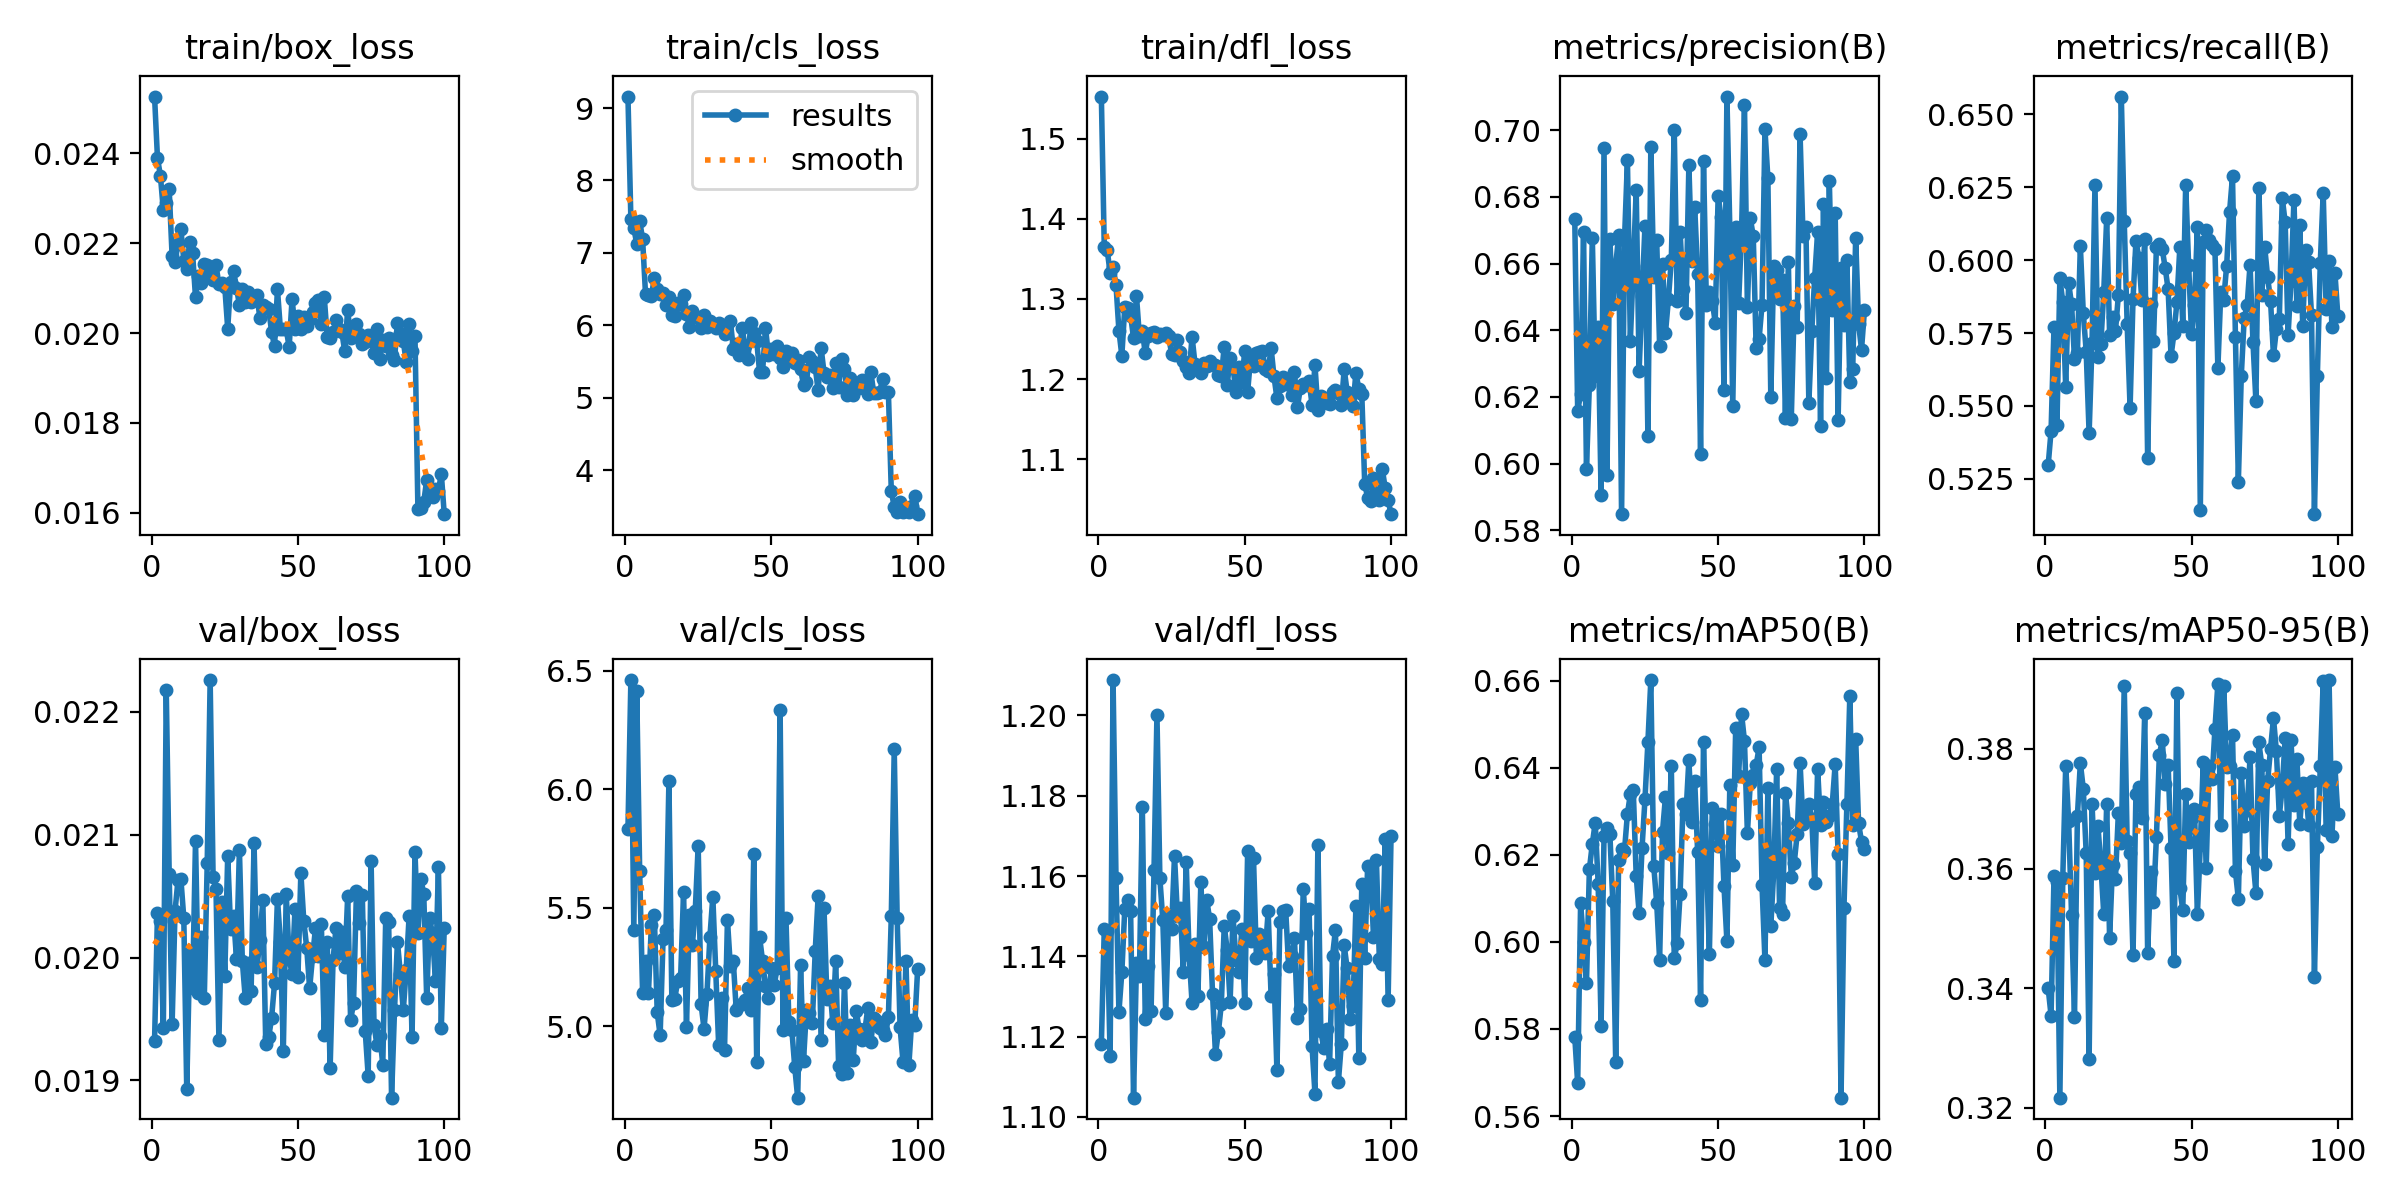

Values plotted in this chart, from the file beside it:
epoch, train/box_loss, train/cls_loss, train/dfl_loss, metrics/precision(B), metrics/recall(B), metrics/mAP50(B), metrics/mAP50-95(B), val/box_loss, val/cls_loss, val/dfl_loss, lr/pg0, lr/pg1, lr/pg2
1, 0.02526, 9.159, 1.552, 0.6734, 0.5296, 0.5782, 0.34, 0.01932, 5.832, 1.118, 0.0001963, 0.0001963, 0.0001963
2, 0.02389, 7.463, 1.364, 0.6157, 0.5414, 0.5675, 0.3354, 0.02036, 6.462, 1.147, 0.0003941, 0.0003941, 0.0003941
3, 0.0235, 7.345, 1.361, 0.621, 0.5772, 0.6088, 0.3587, 0.0203, 5.407, 1.146, 0.0005906, 0.0005906, 0.0005906
4, 0.02273, 7.123, 1.332, 0.6694, 0.5433, 0.6, 0.3577, 0.01943, 6.417, 1.115, 0.0007068, 0.0007068, 0.0007068
5, 0.02289, 7.444, 1.34, 0.5985, 0.5937, 0.5905, 0.3217, 0.02218, 5.656, 1.209, 0.0007045, 0.0007045, 0.0007045
6, 0.0232, 7.191, 1.318, 0.6237, 0.5857, 0.6166, 0.3585, 0.02068, 5.141, 1.159, 0.0007021, 0.0007021, 0.0007021
7, 0.02171, 6.434, 1.261, 0.6677, 0.5565, 0.6225, 0.3772, 0.01946, 5.274, 1.126, 0.0006997, 0.0006997, 0.0006997
8, 0.02157, 6.422, 1.229, 0.6262, 0.5922, 0.6274, 0.3679, 0.02038, 5.139, 1.136, 0.0006973, 0.0006973, 0.0006973
9, 0.02198, 6.406, 1.29, 0.6411, 0.5848, 0.6134, 0.3523, 0.02063, 5.426, 1.152, 0.0006949, 0.0006949, 0.0006949
10, 0.02231, 6.646, 1.288, 0.5906, 0.5662, 0.5808, 0.3351, 0.02064, 5.471, 1.154, 0.0006925, 0.0006925, 0.0006925
11, 0.02161, 6.494, 1.279, 0.6946, 0.5682, 0.6243, 0.3688, 0.02032, 5.058, 1.151, 0.0006902, 0.0006902, 0.0006902
12, 0.02142, 6.425, 1.251, 0.5966, 0.6049, 0.6261, 0.3776, 0.01893, 4.963, 1.105, 0.0006878, 0.0006878, 0.0006878
13, 0.02203, 6.446, 1.304, 0.6674, 0.582, 0.6248, 0.3734, 0.02003, 5.369, 1.138, 0.0006854, 0.0006854, 0.0006854
14, 0.02177, 6.28, 1.254, 0.6479, 0.5687, 0.6093, 0.3626, 0.01975, 5.405, 1.135, 0.000683, 0.000683, 0.000683
15, 0.02079, 6.388, 1.26, 0.6594, 0.5406, 0.5723, 0.3281, 0.02095, 6.035, 1.177, 0.0006806, 0.0006806, 0.0006806
16, 0.02126, 6.146, 1.232, 0.6685, 0.5717, 0.6189, 0.3708, 0.01971, 5.11, 1.125, 0.0006782, 0.0006782, 0.0006782
17, 0.02111, 6.13, 1.254, 0.5848, 0.6259, 0.6212, 0.3592, 0.02017, 5.115, 1.138, 0.0006758, 0.0006758, 0.0006758
18, 0.02153, 6.31, 1.258, 0.6671, 0.5667, 0.621, 0.3672, 0.01967, 5.193, 1.127, 0.0006735, 0.0006735, 0.0006735
19, 0.02151, 6.299, 1.258, 0.6909, 0.5714, 0.6294, 0.3607, 0.02077, 5.205, 1.161, 0.0006711, 0.0006711, 0.0006711
20, 0.02126, 6.412, 1.253, 0.6369, 0.5891, 0.6339, 0.3524, 0.02226, 5.566, 1.2, 0.0006687, 0.0006687, 0.0006687
21, 0.02118, 6.16, 1.257, 0.6591, 0.6143, 0.6348, 0.3708, 0.02066, 4.998, 1.159, 0.0006663, 0.0006663, 0.0006663
22, 0.02151, 5.971, 1.256, 0.6821, 0.5744, 0.6152, 0.3484, 0.02056, 5.471, 1.149, 0.0006639, 0.0006639, 0.0006639
23, 0.02108, 6.198, 1.257, 0.6279, 0.5804, 0.6067, 0.3606, 0.01933, 5.342, 1.126, 0.0006615, 0.0006615, 0.0006615
24, 0.02112, 6.132, 1.254, 0.6503, 0.5756, 0.6216, 0.3583, 0.02045, 5.487, 1.15, 0.0006591, 0.0006591, 0.0006591
25, 0.02103, 6.095, 1.232, 0.6714, 0.588, 0.6328, 0.3694, 0.01985, 5.763, 1.147, 0.0006568, 0.0006568, 0.0006568
26, 0.0201, 5.965, 1.23, 0.6082, 0.6561, 0.6459, 0.3642, 0.02083, 5.092, 1.165, 0.0006544, 0.0006544, 0.0006544
27, 0.02113, 6.145, 1.249, 0.695, 0.6133, 0.6602, 0.3906, 0.02023, 4.989, 1.15, 0.000652, 0.000652, 0.000652
28, 0.02137, 5.981, 1.234, 0.6559, 0.5781, 0.6174, 0.3645, 0.02034, 5.137, 1.152, 0.0006496, 0.0006496, 0.0006496
29, 0.021, 6.053, 1.223, 0.667, 0.5494, 0.609, 0.3626, 0.01999, 5.375, 1.136, 0.0006472, 0.0006472, 0.0006472
30, 0.02063, 6.011, 1.215, 0.6353, 0.5866, 0.5959, 0.3455, 0.02088, 5.546, 1.163, 0.0006448, 0.0006448, 0.0006448
31, 0.02098, 5.956, 1.208, 0.6597, 0.6066, 0.6253, 0.3724, 0.01997, 5.235, 1.14, 0.0006425, 0.0006425, 0.0006425
32, 0.02068, 6.026, 1.253, 0.6392, 0.6009, 0.6333, 0.3737, 0.01967, 4.92, 1.128, 0.0006401, 0.0006401, 0.0006401
33, 0.02092, 5.995, 1.219, 0.6492, 0.5865, 0.6204, 0.3684, 0.01996, 5.12, 1.143, 0.0006377, 0.0006377, 0.0006377
34, 0.0207, 5.876, 1.212, 0.6611, 0.6072, 0.6404, 0.386, 0.01973, 4.898, 1.13, 0.0006353, 0.0006353, 0.0006353
35, 0.02073, 6, 1.208, 0.7001, 0.532, 0.5962, 0.3458, 0.02093, 5.448, 1.158, 0.0006329, 0.0006329, 0.0006329
36, 0.02084, 6.063, 1.22, 0.6488, 0.5851, 0.5997, 0.3594, 0.01992, 5.252, 1.142, 0.0006305, 0.0006305, 0.0006305
37, 0.02033, 5.673, 1.217, 0.6696, 0.5724, 0.611, 0.3544, 0.02014, 5.275, 1.154, 0.0006281, 0.0006281, 0.0006281
38, 0.02063, 5.735, 1.223, 0.6522, 0.6046, 0.6316, 0.3653, 0.02047, 5.068, 1.149, 0.0006258, 0.0006258, 0.0006258
39, 0.02057, 5.583, 1.218, 0.645, 0.6055, 0.6294, 0.379, 0.0193, 5.089, 1.131, 0.0006234, 0.0006234, 0.0006234
40, 0.02053, 5.966, 1.218, 0.6895, 0.6037, 0.6418, 0.3814, 0.01935, 5.095, 1.116, 0.000621, 0.000621, 0.000621
41, 0.02003, 5.708, 1.205, 0.6606, 0.5973, 0.6276, 0.3741, 0.01951, 5.111, 1.121, 0.0006186, 0.0006186, 0.0006186
42, 0.0197, 5.528, 1.204, 0.6768, 0.59, 0.6369, 0.3774, 0.01979, 5.163, 1.128, 0.0006162, 0.0006162, 0.0006162
43, 0.02097, 6.027, 1.241, 0.6569, 0.5672, 0.6206, 0.3634, 0.02048, 5.068, 1.148, 0.0006138, 0.0006138, 0.0006138
44, 0.02009, 5.888, 1.193, 0.6028, 0.575, 0.5865, 0.3444, 0.02013, 5.728, 1.142, 0.0006115, 0.0006115, 0.0006115
45, 0.02009, 5.785, 1.226, 0.6907, 0.5855, 0.646, 0.3894, 0.01924, 4.85, 1.129, 0.0006091, 0.0006091, 0.0006091
46, 0.02008, 5.347, 1.214, 0.6474, 0.6044, 0.6198, 0.3567, 0.02052, 5.376, 1.15, 0.0006067, 0.0006067, 0.0006067
47, 0.01969, 5.355, 1.185, 0.6515, 0.5775, 0.5972, 0.353, 0.01999, 5.276, 1.139, 0.0006043, 0.0006043, 0.0006043
48, 0.02076, 5.964, 1.216, 0.6487, 0.6258, 0.6308, 0.3724, 0.01987, 5.168, 1.136, 0.0006019, 0.0006019, 0.0006019
49, 0.0201, 5.594, 1.197, 0.6423, 0.5985, 0.6271, 0.3645, 0.0204, 5.12, 1.147, 0.0005995, 0.0005995, 0.0005995
50, 0.02037, 5.668, 1.235, 0.6804, 0.5748, 0.622, 0.3684, 0.01984, 5.245, 1.128, 0.0005971, 0.0005971, 0.0005971
51, 0.0201, 5.606, 1.185, 0.6739, 0.5846, 0.6293, 0.3699, 0.02069, 5.174, 1.166, 0.0005948, 0.0005948, 0.0005948
52, 0.02036, 5.719, 1.227, 0.6219, 0.6113, 0.6129, 0.3523, 0.0203, 5.247, 1.144, 0.0005924, 0.0005924, 0.0005924
53, 0.02015, 5.553, 1.217, 0.7101, 0.5143, 0.6001, 0.3639, 0.02008, 6.335, 1.164, 0.00059, 0.00059, 0.00059
54, 0.02032, 5.429, 1.232, 0.6701, 0.6061, 0.6361, 0.3778, 0.01975, 4.984, 1.139, 0.0005876, 0.0005876, 0.0005876
55, 0.02046, 5.641, 1.234, 0.6173, 0.6104, 0.6176, 0.3601, 0.02001, 5.456, 1.145, 0.0005852, 0.0005852, 0.0005852
56, 0.02066, 5.568, 1.235, 0.6709, 0.6068, 0.6491, 0.3772, 0.02024, 5.018, 1.143, 0.0005828, 0.0005828, 0.0005828
57, 0.02074, 5.623, 1.213, 0.6481, 0.6052, 0.6381, 0.3749, 0.02001, 4.986, 1.141, 0.0005805, 0.0005805, 0.0005805
58, 0.0202, 5.477, 1.21, 0.6693, 0.6038, 0.6524, 0.3833, 0.02027, 4.829, 1.151, 0.0005781, 0.0005781, 0.0005781
59, 0.0208, 5.518, 1.239, 0.7077, 0.5629, 0.6462, 0.3909, 0.01937, 4.699, 1.13, 0.0005757, 0.0005757, 0.0005757
60, 0.01991, 5.393, 1.204, 0.6469, 0.5892, 0.625, 0.3672, 0.02013, 5.258, 1.135, 0.0005733, 0.0005733, 0.0005733
... 40 more rows
